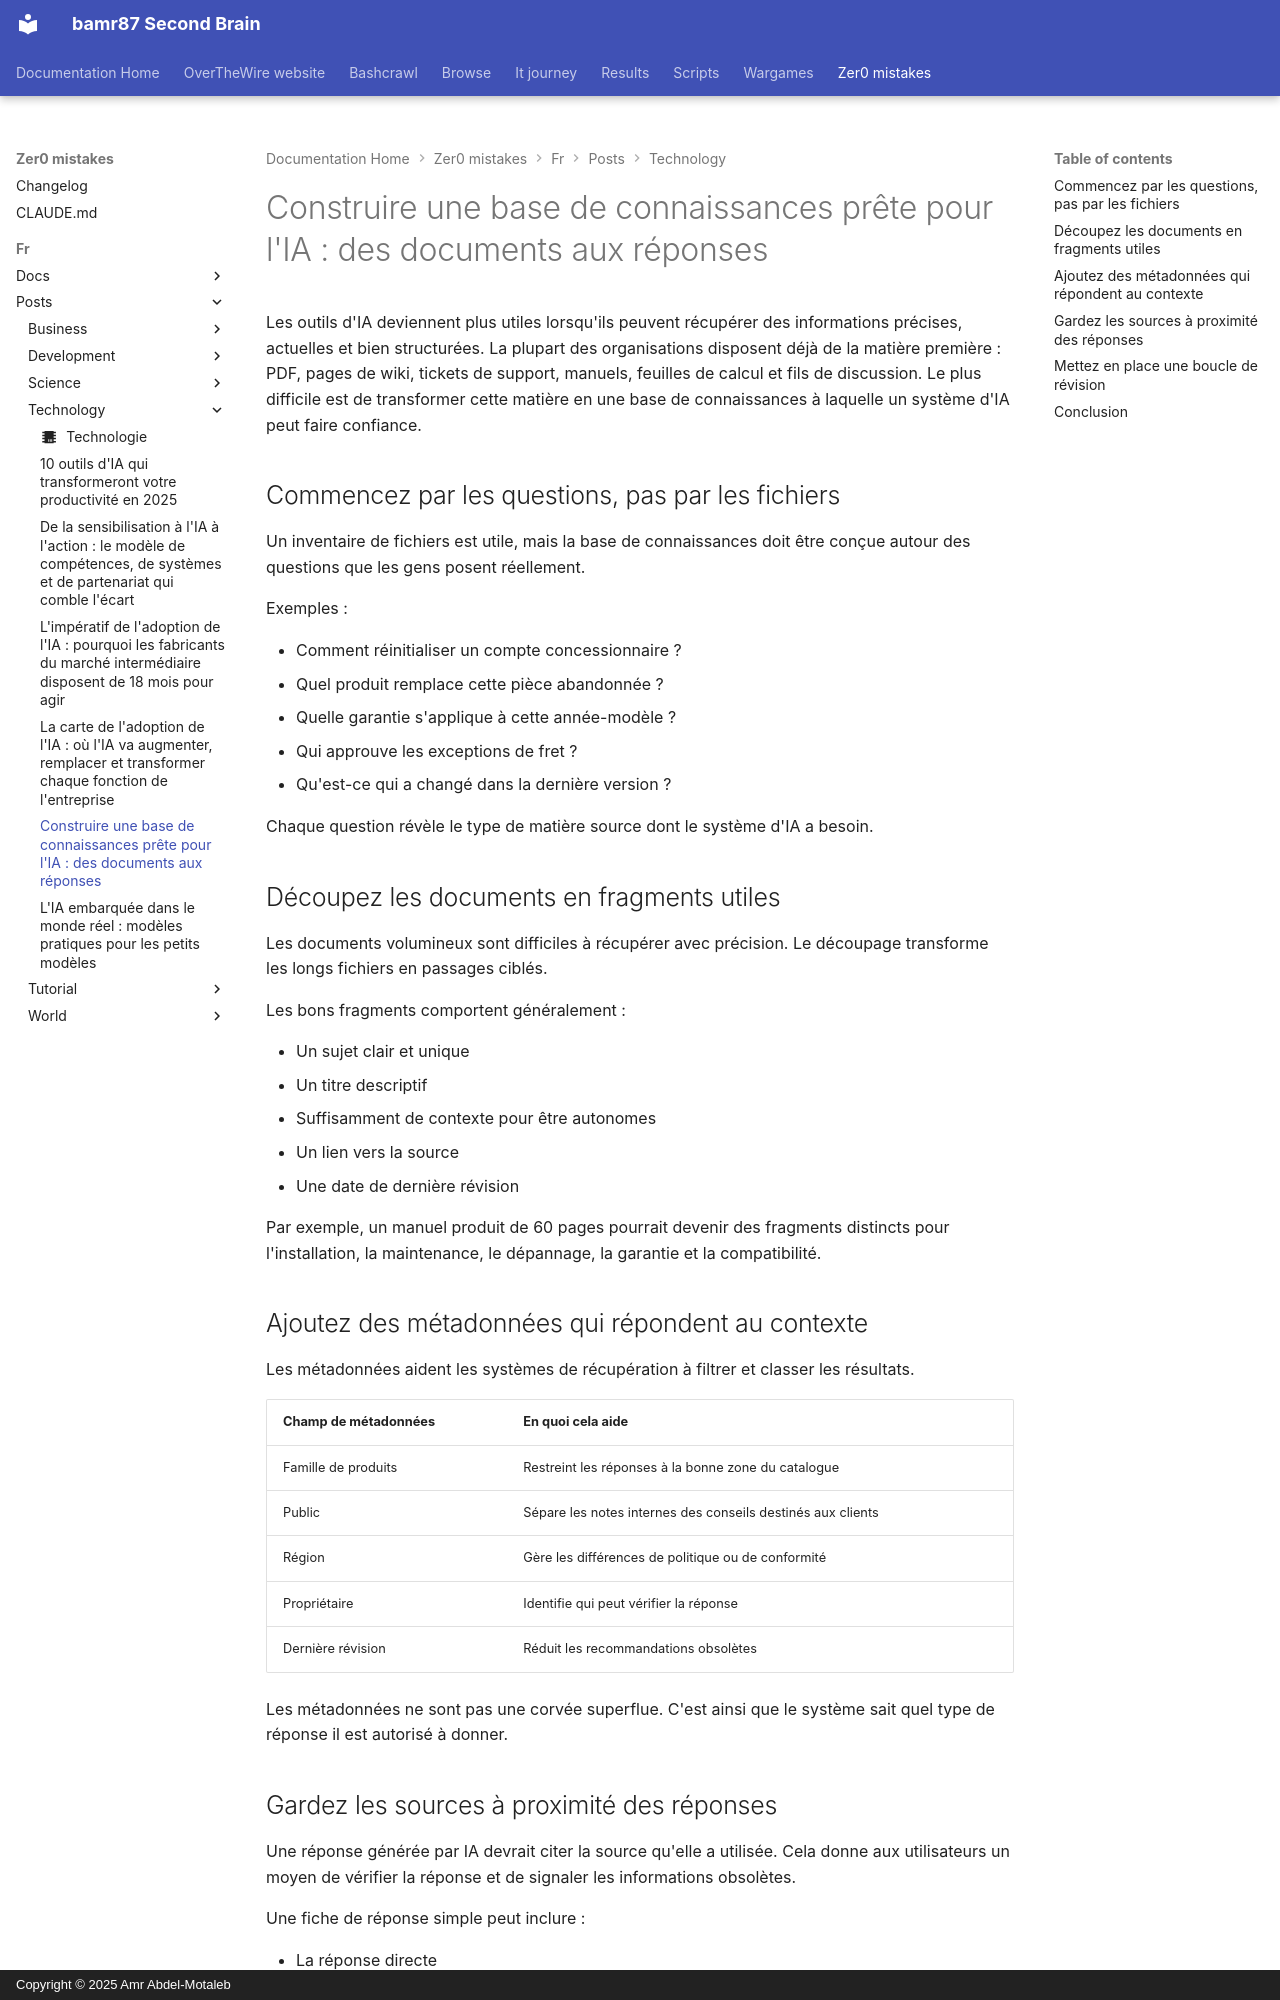

repository: bamr87/README · page: zer0-mistakes/fr/posts/technology/2026-04-28-building-ai-ready-knowledge-base/index.html · generator: mkdocs · copyright: Copyright © 2025 Amr Abdel-Motaleb

---
author: default
categories:
- Technology
date: 2026-04-28 09:45:00+00:00
description: Un article d'exemple technologique décrivant comment les équipes peuvent
  structurer les connaissances internes pour que les outils d'IA puissent récupérer
  des réponses précises.
draft: false
estimated_reading_time: 9 min
featured: false
lang: fr
lastmod: 2026-04-28 09:45:00+00:00
layout: article
machine_translated: true
permalink: /fr/posts/2026/04/28/building-ai-ready-knowledge-base/
preview: /images/previews/building-an-ai-ready-knowledge-base-from-documents.png
source_file: fr/posts/technology/2026-04-28-building-ai-ready-knowledge-base.md
source_repo: bamr87/zer0-mistakes
source_url: https://github.com/bamr87/zer0-mistakes/blob/main/fr/posts/technology/2026-04-28-building-ai-ready-knowledge-base.md
tags:
- ai
- knowledge-management
- documentation
- search
title: 'Construire une base de connaissances prête pour l''IA : des documents aux
  réponses'
translated_from_sha: 2cd71e27a7b3
translation_of: pages/_posts/technology/2026-04-28-building-ai-ready-knowledge-base.md
translation_source_url: /posts/2026/04/28/building-ai-ready-knowledge-base/
---

Les outils d'IA deviennent plus utiles lorsqu'ils peuvent récupérer des informations précises, actuelles et bien structurées. La plupart des organisations disposent déjà de la matière première : PDF, pages de wiki, tickets de support, manuels, feuilles de calcul et fils de discussion. Le plus difficile est de transformer cette matière en une base de connaissances à laquelle un système d'IA peut faire confiance.

## Commencez par les questions, pas par les fichiers

Un inventaire de fichiers est utile, mais la base de connaissances doit être conçue autour des questions que les gens posent réellement.

Exemples :

- Comment réinitialiser un compte concessionnaire ?
- Quel produit remplace cette pièce abandonnée ?
- Quelle garantie s'applique à cette année-modèle ?
- Qui approuve les exceptions de fret ?
- Qu'est-ce qui a changé dans la dernière version ?

Chaque question révèle le type de matière source dont le système d'IA a besoin.

## Découpez les documents en fragments utiles

Les documents volumineux sont difficiles à récupérer avec précision. Le découpage transforme les longs fichiers en passages ciblés.

Les bons fragments comportent généralement :

- Un sujet clair et unique
- Un titre descriptif
- Suffisamment de contexte pour être autonomes
- Un lien vers la source
- Une date de dernière révision

Par exemple, un manuel produit de 60 pages pourrait devenir des fragments distincts pour l'installation, la maintenance, le dépannage, la garantie et la compatibilité.
